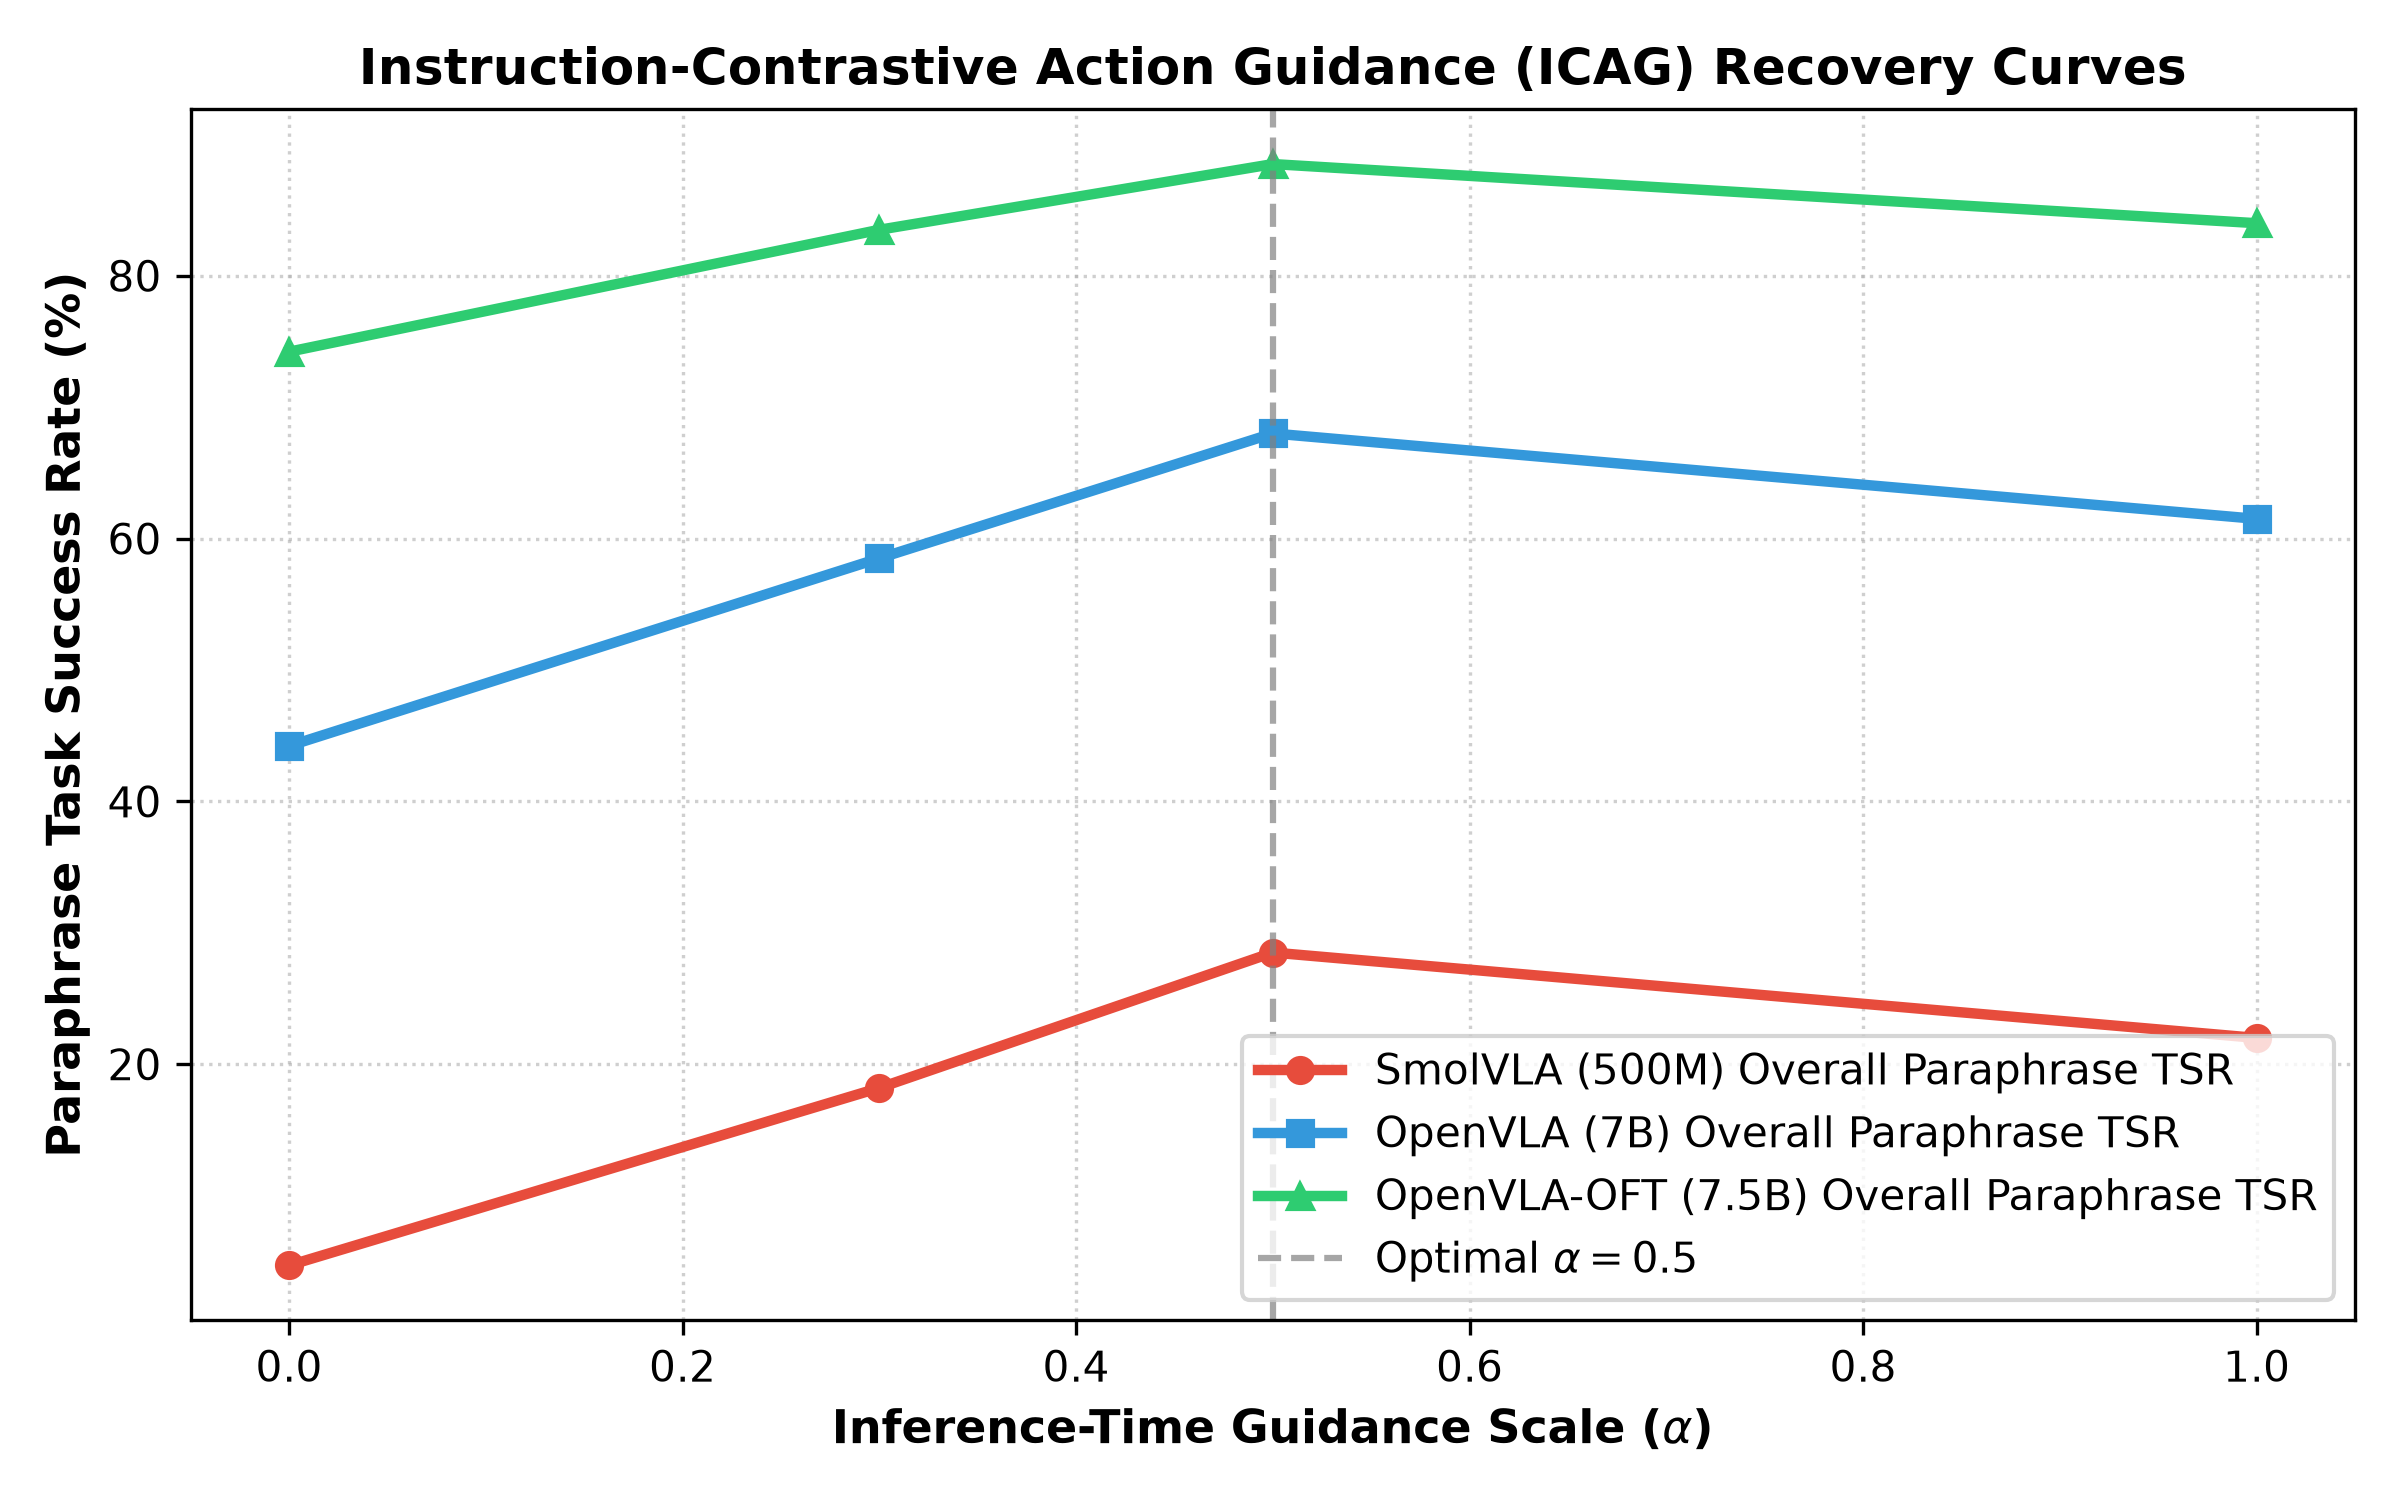

The data file committed next to this chart (first rows):
model, alpha, compositional_TSR, overall_TSR, PRIDE
smolvla, 0.0, 1.78, 4.69, 2.7
smolvla, 0.3, 12.4, 18.2, 16.4
smolvla, 0.5, 21.0, 28.5, 26.8
smolvla, 1.0, 16.5, 22.0, 19.5
openvla, 0.0, 24.0, 44.22, 33.3
openvla, 0.3, 42.0, 58.5, 47.8
openvla, 0.5, 56.0, 68.0, 59.2
openvla, 1.0, 48.0, 61.5, 51.0
openvla_oft, 0.0, 54.0, 74.22, 65.8
openvla_oft, 0.3, 72.0, 83.5, 76.2
openvla_oft, 0.5, 82.0, 88.5, 82.5
openvla_oft, 1.0, 76.0, 84.0, 77.0
